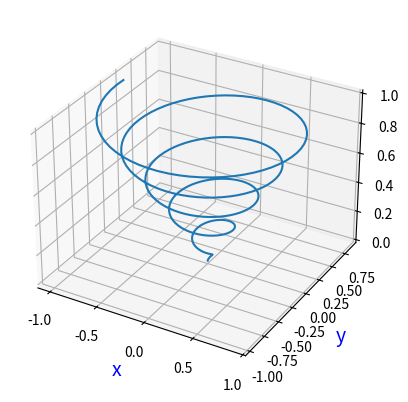

Source code (Python):
# ch29_2_1.py
import matplotlib.pyplot as plt
import numpy as np

z = np.linspace(0, 1, 300)
x = z * np.sin(30*z)
y = z * np.cos(30*z)

fig = plt.figure()
ax = fig.add_subplot(projection='3d')
ax.set_xlabel('x',fontsize=14,color='b')
ax.set_ylabel('y',fontsize=14,color='b')
ax.set_zlabel('z',fontsize=14,color='b')
ax.plot3D(x, y, z)
plt.show()




